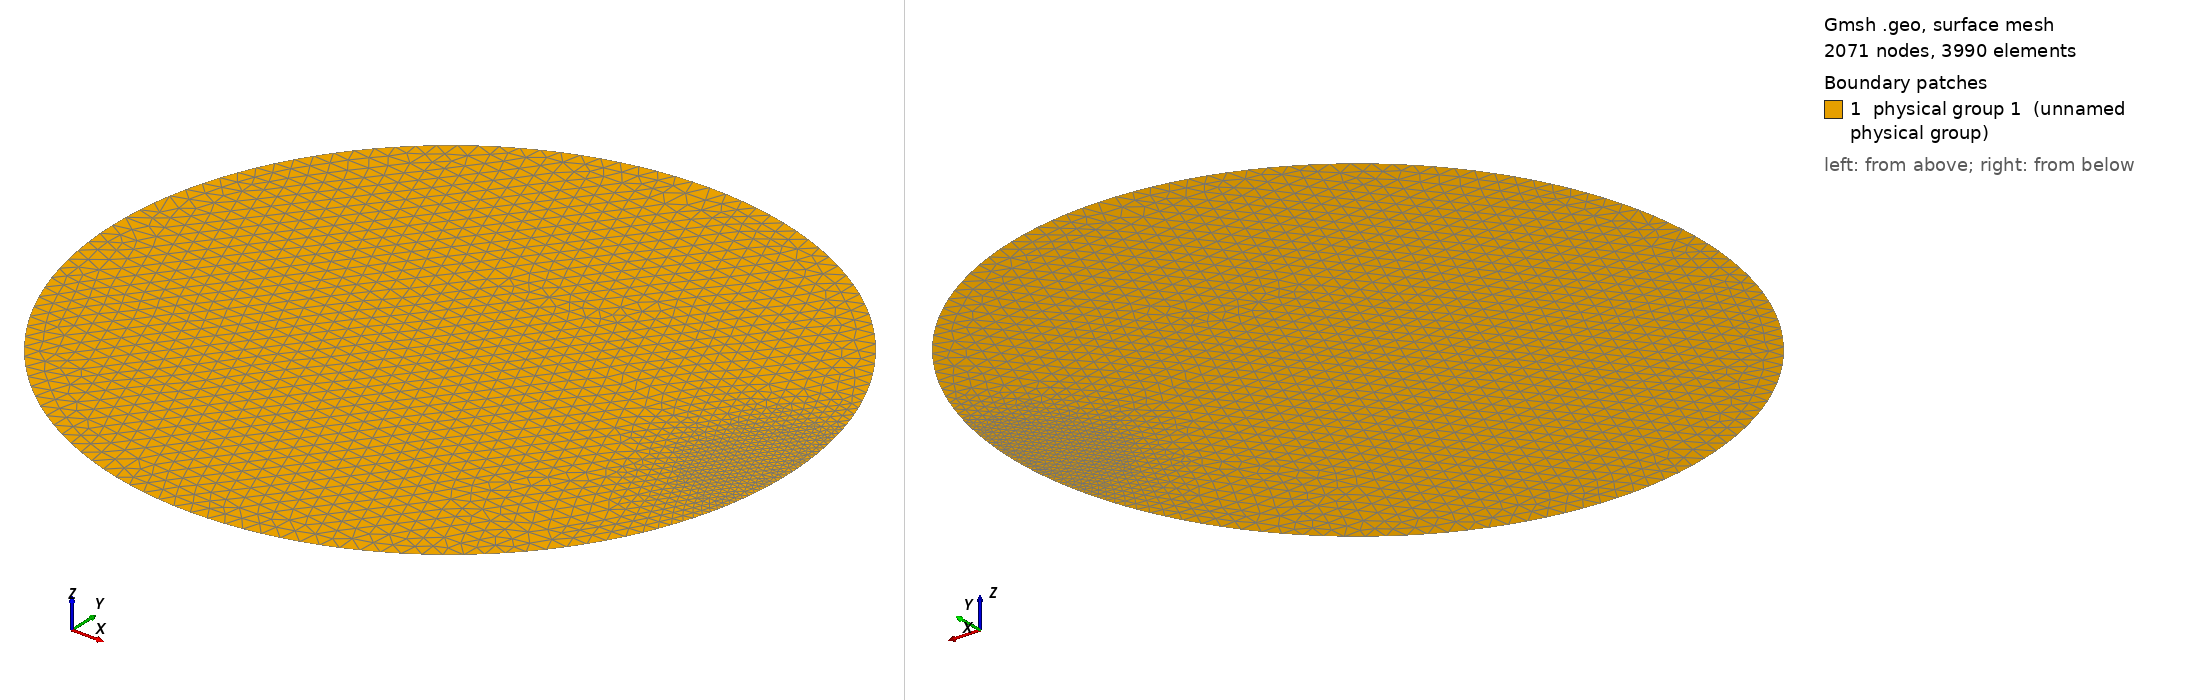

Gmsh geometry script, surface-meshed: 2071 nodes, 3990 surface elements. Boundary patches (legend numbers): 1 physical group 1 (unnamed physical group). Left view from above one corner, right view from below the opposite corner. Legend entries are the model's physical surfaces. The drawing asked Gmsh for element sizes between 1% and 20% of the model's largest extent; the script's own settings can give other sizes.

=== mesh.geo (drawn) ===
lc = 5e-2;

Point(1) = {0, 0, 0, lc};
Point(2) = {1, 0, 0, lc};
Point(3) = {0, 1, 0, lc};
Point(4) = {-1, 0, 0, lc};
Point(5) = {0, -1, 0, lc};

Circle(1) = {2, 1, 3};
Circle(2) = {3, 1, 4};
Circle(3) = {4, 1, 5};
Circle(4) = {5, 1, 2};

Line Loop(1) = {1,2,3,4};

Surface(1) = {1};

Physical Surface(1) = {1};

Physical Line(1) = {1,2,3,4};

Field[1] = Distance;
Field[1].NNodesByEdge = 1000;
Field[1].NodesList = {2};
Field[2] = Threshold;
Field[2].IField = 1;
Field[2].DistMin = 1e-1;
Field[2].DistMax = 5e-1;
Field[2].LcMin = lc / 10;
Field[2].LcMax = lc;

Background Field = 2;
